Photos from the image-classification dataset "DipteraDataset" in the GitHub repository newbruns19/instatsMLUP_Courses. Its 5 classes are: Chrysomya, Lucilia, Rhiniinae, Sarcophaga, Stomorhina.

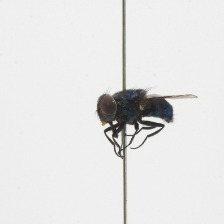
Label: Chrysomya

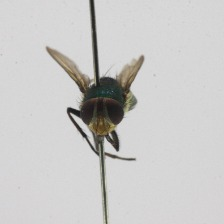
Label: Rhiniinae

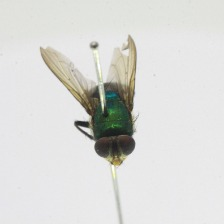
Label: Rhiniinae

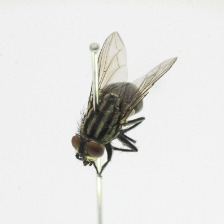
Label: Sarcophaga

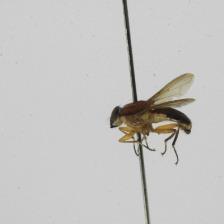
Label: Stomorhina

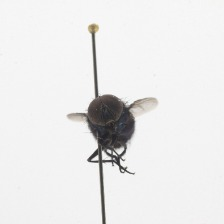
Label: Lucilia
